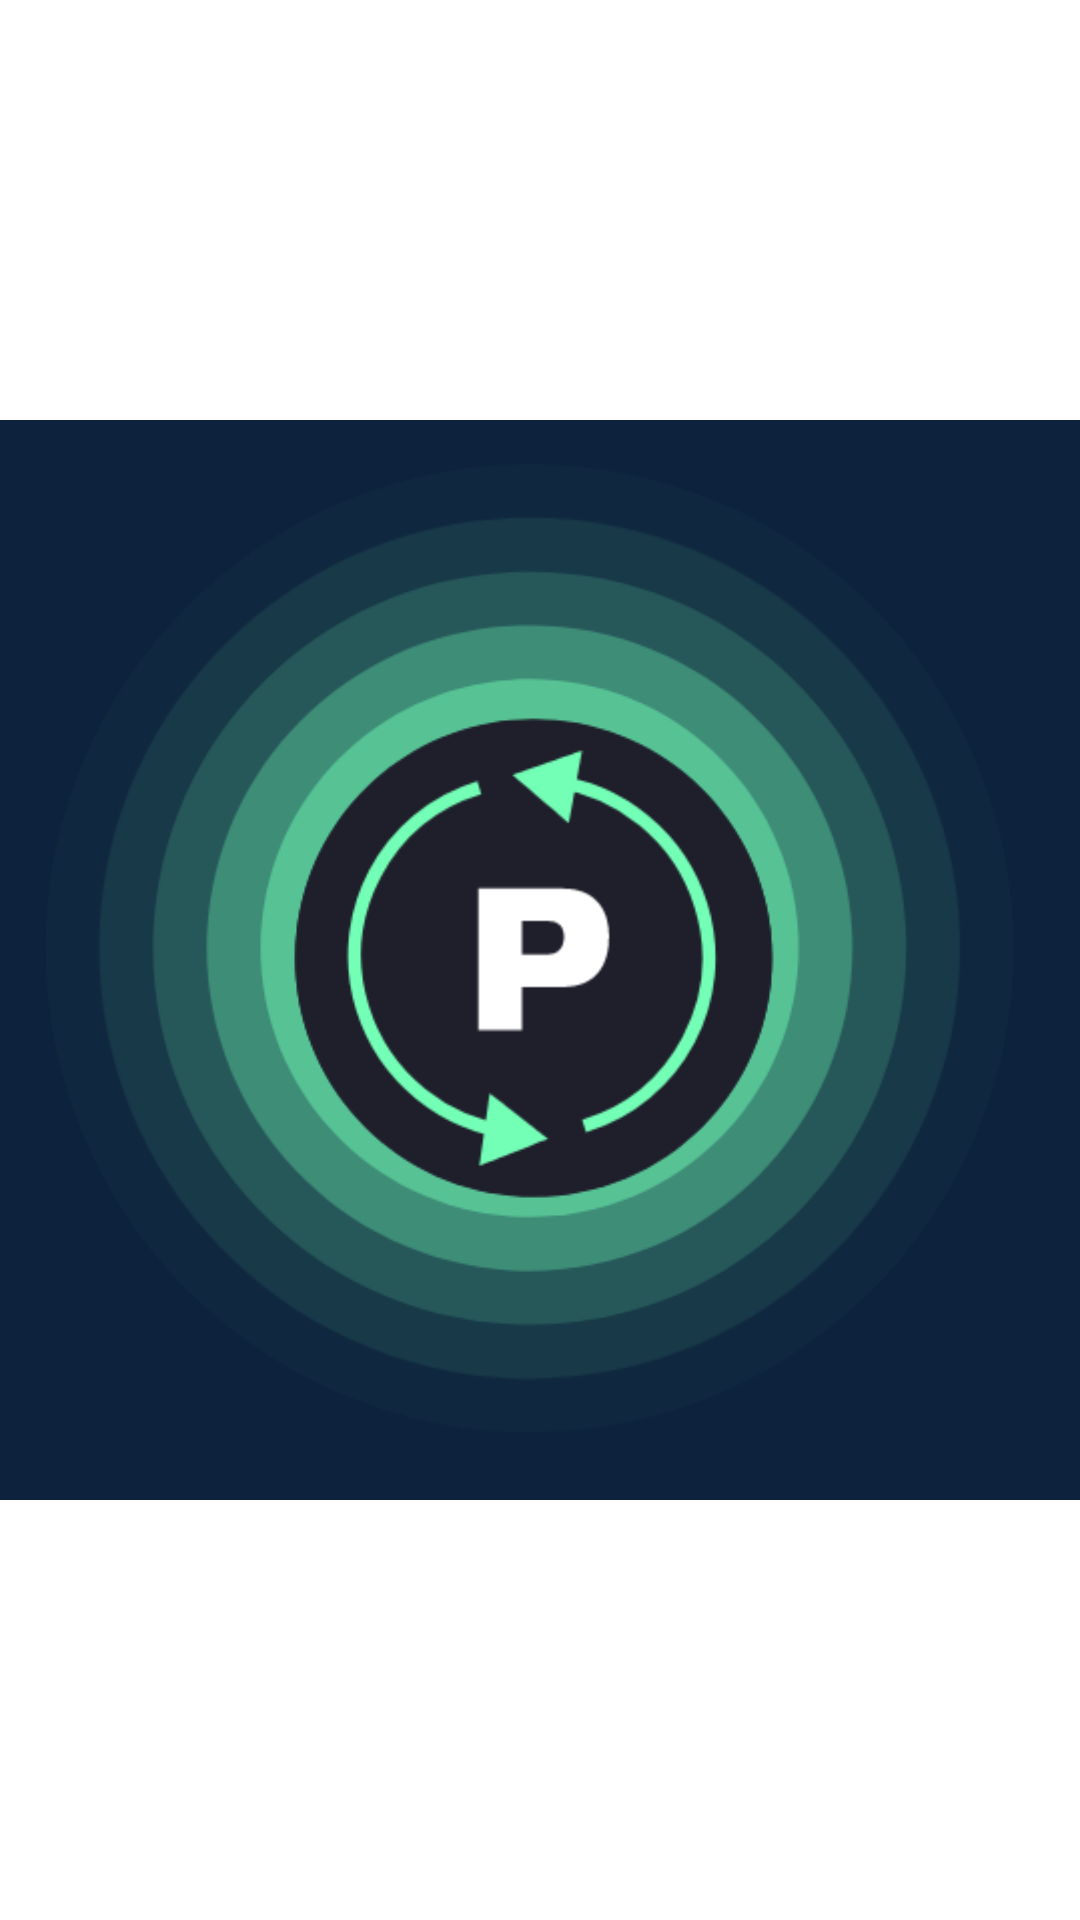

Android layout source for this screen:
<!-- AndroidManifest.xml: application theme Theme.CatchASpotApp -->
<!-- res/layout/navigation_header.xml -->
<?xml version="1.0" encoding="utf-8"?>
<ImageView
    xmlns:android="http://schemas.android.com/apk/res/android"
    android:layout_width="@dimen/header_width"
    android:layout_height="@dimen/header_height"
    android:src="@drawable/logo"
    android:layout_marginTop="@dimen/header_margin">

</ImageView>
<!-- resources referenced by this layout -->
<resources>
  <dimen name="header_height">100dp</dimen>
  <dimen name="header_margin">25dp</dimen>
  <dimen name="header_width">150dp</dimen>
  <!-- drawable logo: png bitmap (drawable-v24, 37274 bytes) -->
  <style name="Theme.CatchASpotApp" parent="Theme.MaterialComponents.DayNight.DarkActionBar">
          
          <item name="colorPrimary">@color/metallic_gray</item>
          <item name="colorPrimaryVariant">@color/dark_blue</item>
          <item name="colorOnPrimary">@color/white</item>
          
          <item name="colorSecondary">@color/metallic_gray</item>
          <item name="colorSecondaryVariant">@color/dark_blue</item>
          <item name="colorOnSecondary">@color/white</item>
          
          <item name="android:statusBarColor" tools:targetApi="l">@color/metallic_gray</item>
          
      </style>
  <color name="metallic_gray">#212632</color>
  <color name="dark_blue">#1f1f2c</color>
  <color name="white">#FFFFFFFF</color>
</resources>
